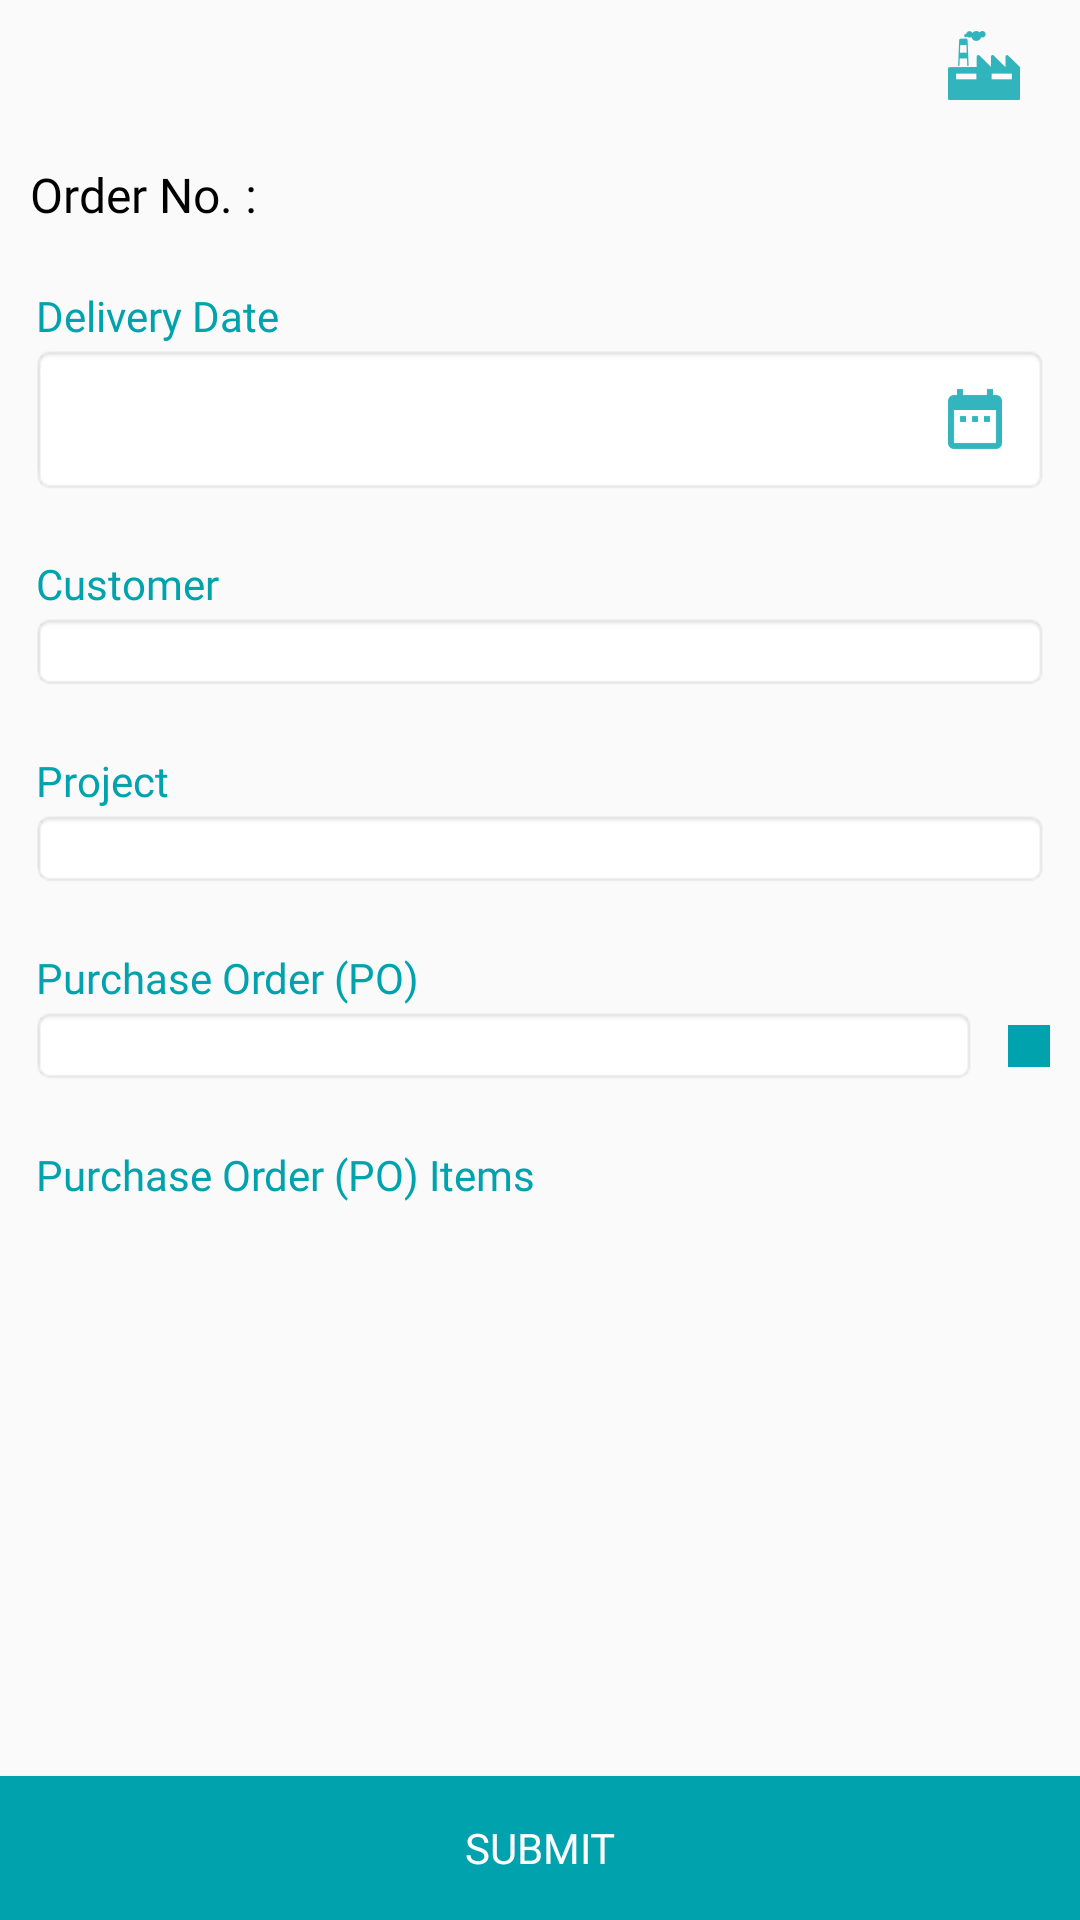

Layout XML and referenced resources for this Android screen:
<!-- AndroidManifest.xml: application theme AppTheme -->
<!-- res/layout/fragment_add_order.xml -->
<?xml version="1.0" encoding="utf-8"?>
<RelativeLayout xmlns:android="http://schemas.android.com/apk/res/android"
    xmlns:tools="http://schemas.android.com/tools"
    android:layout_width="match_parent"
    android:layout_height="match_parent"
    tools:context=".fragment.AddOrderFragment">

    <Button
        android:id="@+id/btnSubmit"
        android:layout_width="match_parent"
        android:layout_height="wrap_content"
        android:layout_alignParentBottom="true"
        android:background="@color/colorPrimary"
        android:fontFamily="@font/open_sans_semi_bold"
        android:text="Submit"
        android:textColor="@color/colorWhite" />

    <TextView
        android:id="@+id/tvPlantName"
        android:layout_width="wrap_content"
        android:layout_height="wrap_content"
        android:layout_alignParentTop="true"
        android:layout_alignParentRight="true"
        android:layout_gravity="end"
        android:layout_margin="10dp"
        android:drawableLeft="@drawable/ic_plant"
        android:drawablePadding="10dp"
        android:fontFamily="@font/open_sans_semi_bold"
        android:gravity="center_vertical"
        android:textColor="@color/colorPrimary" />

    <android.support.v4.widget.NestedScrollView
        android:layout_width="match_parent"
        android:layout_height="wrap_content"
        android:layout_above="@id/btnSubmit"
        android:layout_below="@id/tvPlantName"
        android:layout_marginBottom="5dp">

        <LinearLayout
            android:layout_width="match_parent"
            android:layout_height="wrap_content"
            android:orientation="vertical">

            <LinearLayout
                android:layout_width="match_parent"
                android:layout_height="wrap_content"
                android:layout_margin="10dp"
                android:orientation="horizontal">

                <TextView
                    android:layout_width="wrap_content"
                    android:layout_height="wrap_content"
                    android:layout_marginRight="5dp"
                    android:fontFamily="@font/open_sans_bold"
                    android:text="Order No. : "
                    android:textColor="@color/colorBlack"
                    android:textSize="16sp" />

                <TextView
                    android:id="@+id/tvOrderNo"
                    android:layout_width="wrap_content"
                    android:layout_height="wrap_content"
                    android:layout_marginLeft="5dp"
                    android:fontFamily="@font/open_sans_bold"
                    android:textColor="@color/colorBlack"
                    android:textSize="16sp" />
            </LinearLayout>

            <TextView
                android:layout_width="match_parent"
                android:layout_height="wrap_content"
                android:layout_marginLeft="12dp"
                android:layout_marginTop="10dp"
                android:fontFamily="@font/open_sans_bold"
                android:text="Delivery Date"
                android:textColor="@color/colorPrimary" />

            <EditText
                android:id="@+id/edDate"
                android:layout_width="match_parent"
                android:layout_height="wrap_content"
                android:layout_marginLeft="10dp"
                android:layout_marginRight="10dp"
                android:layout_marginBottom="10dp"
                android:background="@android:drawable/editbox_background_normal"
                android:drawableRight="@drawable/ic_date"
                android:drawablePadding="10dp"
                android:editable="false"
                android:gravity="center_vertical"
                android:inputType="none"
                android:padding="13dp" />

            <TextView
                android:id="@+id/tvDate"
                android:layout_width="wrap_content"
                android:layout_height="wrap_content"
                android:visibility="gone" />


            <TextView
                android:layout_width="match_parent"
                android:layout_height="wrap_content"
                android:layout_marginLeft="12dp"
                android:layout_marginTop="10dp"
                android:fontFamily="@font/open_sans_bold"
                android:text="Customer"
                android:textColor="@color/colorPrimary" />

            <Spinner
                android:id="@+id/spCustomer"
                android:layout_width="match_parent"
                android:layout_height="wrap_content"
                android:layout_marginLeft="10dp"
                android:layout_marginRight="10dp"
                android:layout_marginBottom="10dp"
                android:background="@android:drawable/editbox_background_normal" />

            <TextView
                android:layout_width="match_parent"
                android:layout_height="wrap_content"
                android:layout_marginLeft="12dp"
                android:layout_marginTop="10dp"
                android:fontFamily="@font/open_sans_bold"
                android:text="Project"
                android:textColor="@color/colorPrimary" />

            <Spinner
                android:id="@+id/spProject"
                android:layout_width="match_parent"
                android:layout_height="wrap_content"
                android:layout_marginLeft="10dp"
                android:layout_marginRight="10dp"
                android:layout_marginBottom="10dp"
                android:background="@android:drawable/editbox_background_normal" />


            <TextView
                android:layout_width="match_parent"
                android:layout_height="wrap_content"
                android:layout_marginLeft="12dp"
                android:layout_marginTop="10dp"
                android:fontFamily="@font/open_sans_bold"
                android:text="Purchase Order (PO)"
                android:textColor="@color/colorPrimary" />

            <LinearLayout
                android:layout_width="match_parent"
                android:layout_height="wrap_content"
                android:layout_marginBottom="10dp"
                android:gravity="center_vertical"
                android:orientation="horizontal">

                <Spinner
                    android:id="@+id/spPO"
                    android:layout_width="match_parent"
                    android:layout_height="wrap_content"
                    android:layout_marginLeft="10dp"
                    android:layout_marginRight="10dp"
                    android:layout_weight="1"
                    android:background="@android:drawable/editbox_background_normal" />

                <LinearLayout
                    android:id="@+id/llSearch"
                    android:layout_width="wrap_content"
                    android:layout_height="wrap_content"
                    android:layout_marginRight="10dp"
                    android:background="@color/colorPrimary"
                    android:padding="7dp">

                    <ImageView
                        android:layout_width="wrap_content"
                        android:layout_height="wrap_content"
                        android:gravity="center"
                        android:src="@drawable/ic_search_white" />
                </LinearLayout>
            </LinearLayout>

            <TextView
                android:layout_width="match_parent"
                android:layout_height="wrap_content"
                android:layout_marginLeft="12dp"
                android:layout_marginTop="10dp"
                android:fontFamily="@font/open_sans_bold"
                android:text="Purchase Order (PO) Items"
                android:textColor="@color/colorPrimary" />

            <android.support.v7.widget.RecyclerView
                android:id="@+id/recyclerView"
                android:layout_width="match_parent"
                android:layout_height="wrap_content"
                android:layout_marginLeft="5dp"
                android:layout_marginTop="10dp"
                android:layout_marginRight="5dp"
                android:layout_marginBottom="10dp" />

        </LinearLayout>
    </android.support.v4.widget.NestedScrollView>


</RelativeLayout>
<!-- resources referenced by this layout -->
<resources>
  <color name="colorBlack">#000000</color>
  <color name="colorPrimary">#00A3AD</color>
  <color name="colorWhite">#ffffff</color>
  <!-- drawable ic_date: png bitmap (drawable-hdpi, 364 bytes) -->
  <!-- drawable ic_plant: png bitmap (drawable-hdpi, 668 bytes) -->
  <style name="AppTheme" parent="Theme.AppCompat.Light.DarkActionBar">
          
          <item name="colorPrimary">@color/colorPrimary</item>
          <item name="colorPrimaryDark">@color/colorPrimaryDark</item>
          <item name="colorAccent">@color/colorAccent</item>
      </style>
  <color name="colorPrimaryDark">#018d96</color>
  <color name="colorAccent">#004D81</color>
</resources>
